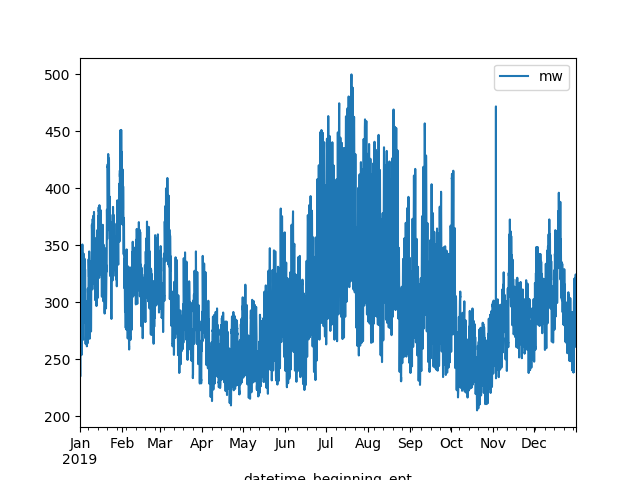

Data behind this chart, as committed beside it:
datetime_beginning_ept, mw
2019-01-01 00:00:00, 249.8
2019-01-01 01:00:00, 244.8
2019-01-01 02:00:00, 241
2019-01-01 03:00:00, 237.3
2019-01-01 04:00:00, 234.7
2019-01-01 05:00:00, 235
2019-01-01 06:00:00, 237.9
2019-01-01 07:00:00, 239
2019-01-01 08:00:00, 243.7
2019-01-01 09:00:00, 252.1
2019-01-01 10:00:00, 259.5
2019-01-01 11:00:00, 266.8
2019-01-01 12:00:00, 267.7
2019-01-01 13:00:00, 263.1
2019-01-01 14:00:00, 262.8
2019-01-01 15:00:00, 263.3
2019-01-01 16:00:00, 270.3
2019-01-01 17:00:00, 291.8
2019-01-01 18:00:00, 299.1
2019-01-01 19:00:00, 296.9
2019-01-01 20:00:00, 289.2
2019-01-01 21:00:00, 293
2019-01-01 22:00:00, 278.8
2019-01-01 23:00:00, 258.9
2019-01-02 00:00:00, 253.6
2019-01-02 01:00:00, 254.3
2019-01-02 02:00:00, 253.7
2019-01-02 03:00:00, 253.6
2019-01-02 04:00:00, 254.5
2019-01-02 05:00:00, 270.5
2019-01-02 06:00:00, 293.9
2019-01-02 07:00:00, 315.8
2019-01-02 08:00:00, 317.5
2019-01-02 09:00:00, 320.3
2019-01-02 10:00:00, 326.4
2019-01-02 11:00:00, 325
2019-01-02 12:00:00, 321.4
2019-01-02 13:00:00, 323.4
2019-01-02 14:00:00, 322.9
2019-01-02 15:00:00, 320.8
2019-01-02 16:00:00, 329.2
2019-01-02 17:00:00, 345.3
2019-01-02 18:00:00, 350.7
2019-01-02 19:00:00, 342.5
2019-01-02 20:00:00, 340
2019-01-02 21:00:00, 323.7
2019-01-02 22:00:00, 306.9
2019-01-02 23:00:00, 288.2
2019-01-03 00:00:00, 274.8
2019-01-03 01:00:00, 267
2019-01-03 02:00:00, 267
2019-01-03 03:00:00, 267
2019-01-03 04:00:00, 267
2019-01-03 05:00:00, 267
2019-01-03 06:00:00, 267
2019-01-03 07:00:00, 267
2019-01-03 08:00:00, 319.4
2019-01-03 09:00:00, 316.5
2019-01-03 10:00:00, 319.7
2019-01-03 11:00:00, 316.1
... 8,700 more rows
